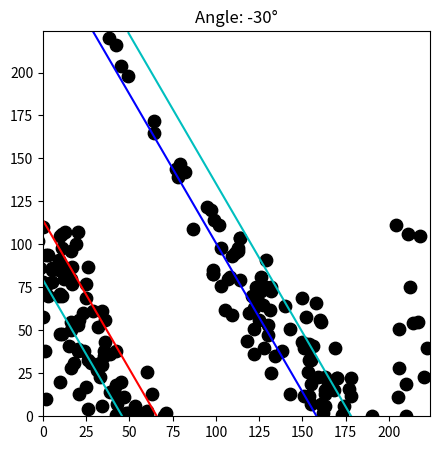
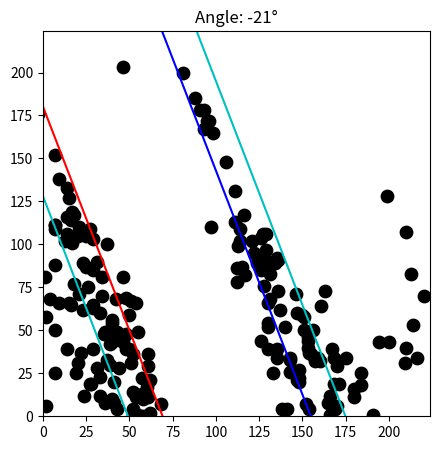
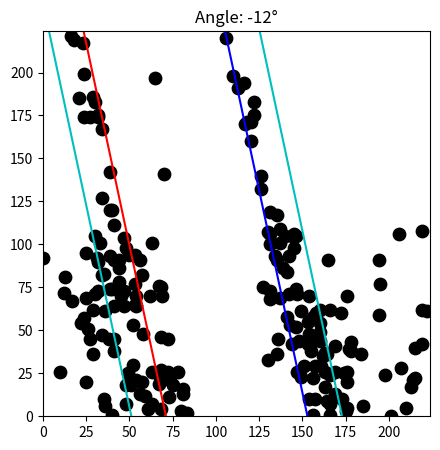
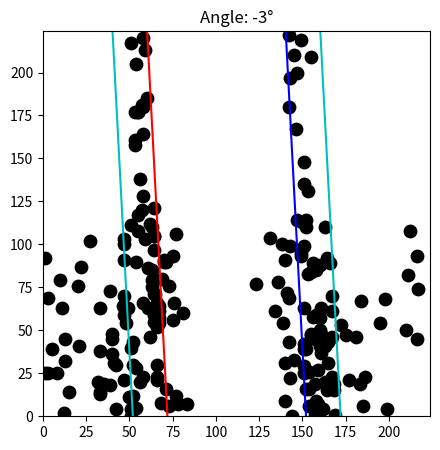
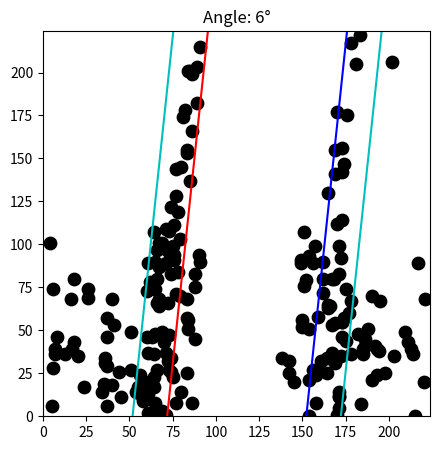
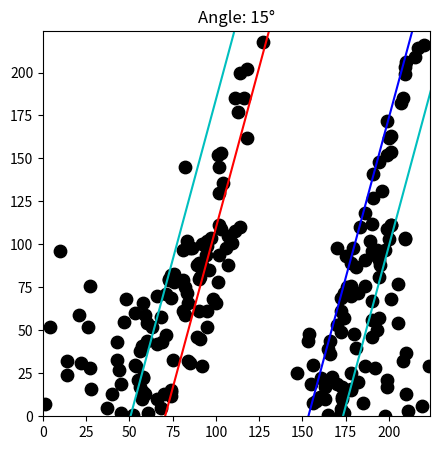
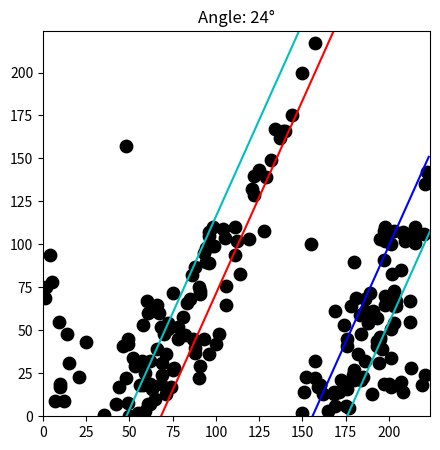

Write the Python code that produced these figures, in order.
import numpy as np
import matplotlib.pyplot as plt
import math

# Configurações
image_size = 224  # Tamanho da imagem
divider = 80  # Espaçamento entre as retas
pivot = (112, 0)

# Equação da reta para as retas paralelas VERTICAIS (m = y2 - y1, sendo x2 - x1 = 1 forçado)
# 
x1 = image_size // 2 - divider // 2  # Coordenada x para a primeira reta (vertical)
x2 = image_size // 2 + divider // 2  # Coordenada x para a segunda reta (vertical)

# equação reta vertical (angle = 0): y = mx + b => m = y2 - y1 e b = y1 - (y2 - y1)*x1
y1_1, y2_1 = 0, 0
y1_2, y2_2 = image_size, image_size
m1 = (y1_2 - y1_1)
m2 = (y2_2 - y2_1)
b1 = y1_2 - (y1_2 - y1_1)*x1
b2 = y2_2 - (y2_2 - y2_1)*x2

print(f'equação reta 1: y = {m1}*x + {b1}')
print(f'equação reta 2: y = {m2}*x + {b2}')

# Gerar coordenadas aleatórias para os pontos
x_coords = []
y_coords = []

# rotacionar as retas
for angle in range(-30, 30, 9):

    # Gerar coordenadas aleatórias para os pontos
    x_coords = []
    y_coords = []
    #* ################ ROTATE LINES ################

    # RETA VERTICAL
    x1 = np.full(image_size, image_size // 2 - divider // 2)
    x2 = np.full(image_size, image_size // 2 + divider // 2)

    y1 = range(image_size)
    y2 = range(image_size)

    # ROTATION POINTS
    rot_point_np = np.array([pivot[0], pivot[1]])
    rot_point = (pivot[0], pivot[1])

    # ROTATION MATRIX (
    rotation_matrix = np.array([[np.cos(np.radians(angle)), np.sin(np.radians(angle)), rot_point_np[0]*(1-np.cos(np.radians(angle)))-rot_point_np[1]*np.sin(np.radians(angle))], 
                                [-np.sin(np.radians(angle)), np.cos(np.radians(angle)), rot_point_np[1]*(1-np.cos(np.radians(angle)))+rot_point_np[0]*np.sin(np.radians(angle))], 
                                [0, 0, 1]])

    # add one dim to the points for matrix multiplication
    points1 = np.stack((x1, y1, np.ones_like(x1)))
    points2 = np.stack((x2, y2, np.ones_like(x2)))

    # apply transformation
    transformed_points1 = rotation_matrix @ points1
    transformed_points2 = rotation_matrix @ points2

    # get the new points
    x1_rotated = transformed_points1[0]
    y1_rotated = transformed_points1[1]
    x2_rotated = transformed_points2[0]
    y2_rotated = transformed_points2[1]

    # get the new line parameters
    m1r, b1r = np.polyfit(x1_rotated, y1_rotated, 1)
    m2r, b2r = np.polyfit(x2_rotated, y2_rotated, 1)
    
    # new lines 
    x_line = np.arange(0, image_size, 1)
    y1_line_rotated = m1r*x_line + b1r
    y2_line_rotated = m2r*x_line + b2r

    #* ################ GENERATE POINTS ################

    # Gerar pontos entre as retas
    for _ in range(30):
        boundary = 15
        # escolher um y aleatorio entre 0 e 224
        y = np.random.randint(0, image_size//2)
        # achar o limiar da reta de boundary para aquele x e da reta normal
        x1_boundary = (y - b1r) / m1r
        x2_boundary = (y - b2r) / m2r
        # fit do x1 e x2 com os boundarys
        x = np.random.choice([np.random.randint(x1_boundary, x1_boundary + boundary), np.random.randint(x2_boundary - boundary, x2_boundary)])
        x_coords.append(x)
        y_coords.append(y)

    # Gerar pontos nos 20 primeiros pixels de fora de cada reta
    for _ in range(90):
        boundary = 20
        # escolher um y aleatorio entre 0 e 224
        y = np.random.randint(0, image_size//2)
        # achar o limiar da reta de boundary para aquele x e da reta normal
        x1_boundary = (y - b1r) / m1r
        x2_boundary = (y - b2r) / m2r
        # fit do x1 e x2 com os boundarys
        x = np.random.choice([np.random.randint(x1_boundary - boundary, x1_boundary), np.random.randint(x2_boundary, x2_boundary + boundary)])
        x_coords.append(x)
        y_coords.append(y)

    # Gerar pontos nos 20 primeiros pixels de fora de cada reta (altura de cima)
    for _ in range(30):
        boundary = 10
        # escolher um y aleatorio entre 0 e 224
        y = np.random.randint(image_size//2, image_size)
        # achar o limiar da reta de boundary para aquele x e da reta normal
        x1_boundary = (y - b1r) / m1r
        x2_boundary = (y - b2r) / m2r
        # fit do x1 e x2 com os boundarys
        x = np.random.choice([np.random.randint(x1_boundary - boundary, x1_boundary), np.random.randint(x2_boundary, x2_boundary + boundary)])
        x_coords.append(x)
        y_coords.append(y)

    # Gerar pontos entre os 20 primeiros pixels e os 40 primeiros pixels
    for _ in range(35):
        boundary1 = 15
        boundary2 = 40
        # escolher um y aleatorio entre 0 e 224
        y = np.random.randint(0, image_size//3)
        # achar o limiar da reta de boundary para aquele x e da reta normal
        x1_boundary = (y - b1r) / m1r
        x2_boundary = (y - b2r) / m2r
        # fit do x1 e x2 com os boundarys
        x = np.random.choice([np.random.randint(x1_boundary - boundary2, x1_boundary - boundary1), np.random.randint(x2_boundary + boundary1, x2_boundary + boundary2)])
        x_coords.append(x)
        y_coords.append(y)

    # Gerar pontos entre os pixels nos pontos mais distantes das retas
    for _ in range(25):
        x = np.random.choice([np.random.randint(0, 30), np.random.randint(image_size - 30, image_size)])
        y = np.random.randint(0, image_size//2)
        x_coords.append(x)
        y_coords.append(y)
        
    # Gerar pontos aleatórios ao longo da imagem
    for _ in range(5):
        x = np.random.randint(0, image_size)
        y = np.random.randint(0, image_size)
        x_coords.append(x)
        y_coords.append(y)

    # Criar a figura e o eixo
    fig, ax = plt.subplots(figsize=(5, 5))
    ax.set_xlim(0, image_size)
    ax.set_ylim(0, image_size)
    ax.set_title(f'Angle: {angle}°')
    
    # Desenhar as retas rotacionadas (com pontos de início e fim)
    ax.plot(x_line, y1_line_rotated, 'r')
    ax.plot(x_line, y2_line_rotated, 'b')

    yline = np.arange(0, image_size, 1)
    x1line = (yline - b1r) / m1r - 20
    x2line = (yline - b2r) / m2r + 20

    ax.plot(x1line, yline, 'c')
    ax.plot(x2line, yline, 'c')

    # Desenhar os pontos
    ax.scatter(x_coords, y_coords, s=80, c='black')
    
    # Remover as bordas e ticks dos eixos
    # ax.set_xticks([])
    # ax.set_yticks([])
    # ax.axis('off')
    
    # Salvar a imagem
    plt.savefig(f'dataset_image.png', bbox_inches='tight', pad_inches=0, dpi=300)
    
    # Mostrar a imagem na tela
    plt.show()
    
    plt.close()
